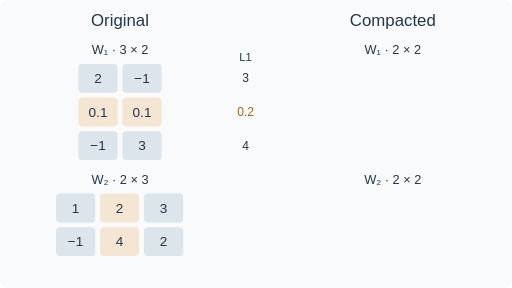
t = 0.00 s
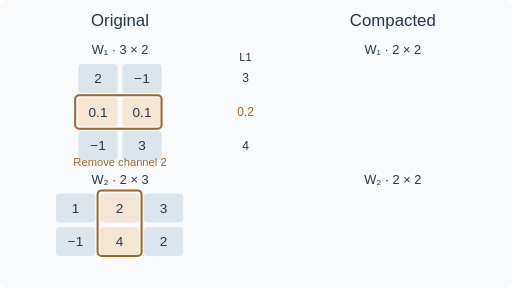
t = 1.70 s
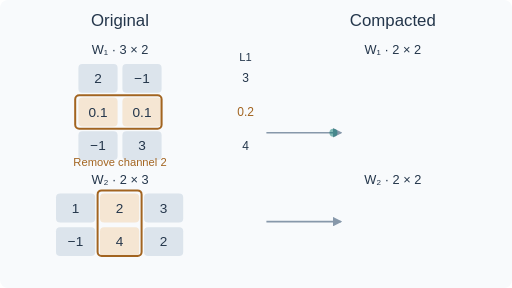
t = 3.33 s
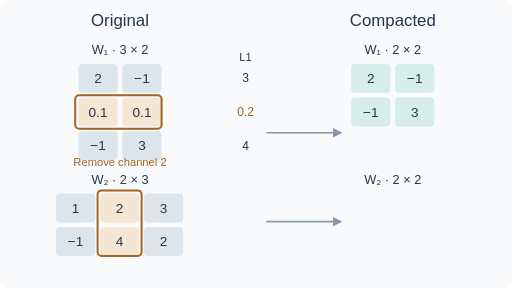
t = 5.03 s
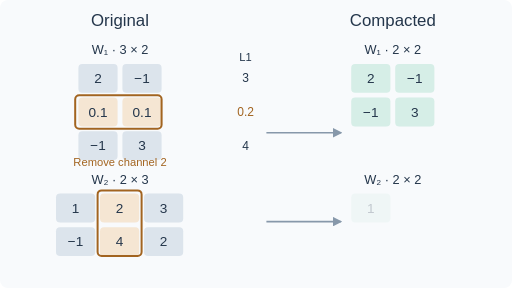
t = 6.66 s
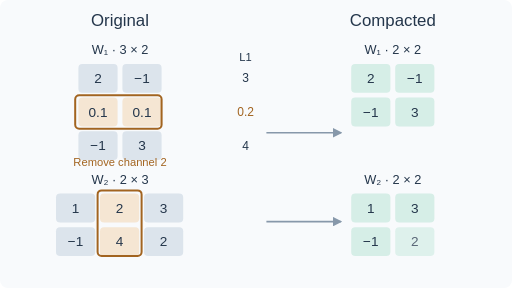
t = 7.58 s

The animated SVG that drew these frames (rendered in a browser with its animation timeline set to each time). Animation: 15 SMIL elements (animate=15); frames cover the first 7.58 s, repeats indefinitely.

<svg xmlns="http://www.w3.org/2000/svg" viewBox="0 0 640 360" width="640" height="360" role="img" aria-labelledby="title desc"><title id="title">Filter and channel compaction</title><desc id="desc">Filter two has the smallest L1 norm. Its output row and the corresponding next-layer input column are removed; surviving weights move into smaller dense matrices.</desc><defs><marker id="arrow" markerWidth="6" markerHeight="6" refX="5" refY="3" orient="auto"><path d="M0 0L6 3L0 6Z" fill="#8798aa"/></marker></defs><rect width="640" height="360" rx="10" fill="#f8fafc"/><g font-family="Arial, sans-serif"><text x="150" y="32" font-size="21" fill="#24364b" text-anchor="middle">Original</text><text x="491" y="32" font-size="21" fill="#24364b" text-anchor="middle">Compacted</text><text x="150" y="68" font-size="16" fill="#24364b" text-anchor="middle">W₁ · 3 × 2</text><text x="491" y="68" font-size="16" fill="#24364b" text-anchor="middle">W₁ · 2 × 2</text><text x="150" y="230" font-size="16" fill="#24364b" text-anchor="middle">W₂ · 2 × 3</text><text x="491" y="230" font-size="16" fill="#24364b" text-anchor="middle">W₂ · 2 × 2</text><text x="307" y="76" font-size="14" fill="#24364b" text-anchor="middle">L1</text><rect x="98" y="80" width="49" height="36" rx="5" fill="#dce4ec" stroke="none"/><text x="122.5" y="104" font-size="17" fill="#24364b" text-anchor="middle">2</text><rect x="153" y="80" width="49" height="36" rx="5" fill="#dce4ec" stroke="none"/><text x="177.5" y="104" font-size="17" fill="#24364b" text-anchor="middle">−1</text><text x="307" y="103" font-size="15" fill="#24364b" text-anchor="middle">3</text><rect x="98" y="122" width="49" height="36" rx="5" fill="#f5e6d3" stroke="none"/><text x="122.5" y="146" font-size="17" fill="#24364b" text-anchor="middle">0.1</text><rect x="153" y="122" width="49" height="36" rx="5" fill="#f5e6d3" stroke="none"/><text x="177.5" y="146" font-size="17" fill="#24364b" text-anchor="middle">0.1</text><text x="307" y="145" font-size="15" fill="#a26420" text-anchor="middle">0.2</text><rect x="98" y="164" width="49" height="36" rx="5" fill="#dce4ec" stroke="none"/><text x="122.5" y="188" font-size="17" fill="#24364b" text-anchor="middle">−1</text><rect x="153" y="164" width="49" height="36" rx="5" fill="#dce4ec" stroke="none"/><text x="177.5" y="188" font-size="17" fill="#24364b" text-anchor="middle">3</text><text x="307" y="187" font-size="15" fill="#24364b" text-anchor="middle">4</text><rect x="70" y="242" width="49" height="36" rx="5" fill="#dce4ec" stroke="none"/><text x="94.5" y="266" font-size="17" fill="#24364b" text-anchor="middle">1</text><rect x="125" y="242" width="49" height="36" rx="5" fill="#f5e6d3" stroke="none"/><text x="149.5" y="266" font-size="17" fill="#24364b" text-anchor="middle">2</text><rect x="180" y="242" width="49" height="36" rx="5" fill="#dce4ec" stroke="none"/><text x="204.5" y="266" font-size="17" fill="#24364b" text-anchor="middle">3</text><rect x="70" y="284" width="49" height="36" rx="5" fill="#dce4ec" stroke="none"/><text x="94.5" y="308" font-size="17" fill="#24364b" text-anchor="middle">−1</text><rect x="125" y="284" width="49" height="36" rx="5" fill="#f5e6d3" stroke="none"/><text x="149.5" y="308" font-size="17" fill="#24364b" text-anchor="middle">4</text><rect x="180" y="284" width="49" height="36" rx="5" fill="#dce4ec" stroke="none"/><text x="204.5" y="308" font-size="17" fill="#24364b" text-anchor="middle">2</text><g opacity="0"><rect x="94" y="119" width="108" height="42" rx="5" fill="none" stroke="#a26420" stroke-width="2.5"/><rect x="122" y="238" width="55" height="82" rx="5" fill="none" stroke="#a26420" stroke-width="2.5"/><text x="150" y="207" font-size="14" fill="#a26420" text-anchor="middle">Remove channel 2</text><animate attributeName="opacity" dur="12s" repeatCount="indefinite" values="0;0;1;1;0" keyTimes="0;0.08333333333333333;0.10333333333333333;0.99;1"/></g><g opacity="0"><rect x="439" y="80" width="49" height="36" rx="5" fill="#d6eee7" stroke="none"/><text x="463.5" y="104" font-size="17" fill="#24364b" text-anchor="middle">2</text><animate attributeName="opacity" dur="12s" repeatCount="indefinite" values="0;0;1;1;0" keyTimes="0;0.2833333333333333;0.3033333333333333;0.99;1"/></g><g opacity="0"><rect x="494" y="80" width="49" height="36" rx="5" fill="#d6eee7" stroke="none"/><text x="518.5" y="104" font-size="17" fill="#24364b" text-anchor="middle">−1</text><animate attributeName="opacity" dur="12s" repeatCount="indefinite" values="0;0;1;1;0" keyTimes="0;0.29583333333333334;0.31583333333333335;0.99;1"/></g><g opacity="0"><rect x="439" y="122" width="49" height="36" rx="5" fill="#d6eee7" stroke="none"/><text x="463.5" y="146" font-size="17" fill="#24364b" text-anchor="middle">−1</text><animate attributeName="opacity" dur="12s" repeatCount="indefinite" values="0;0;1;1;0" keyTimes="0;0.3625;0.3825;0.99;1"/></g><g opacity="0"><rect x="494" y="122" width="49" height="36" rx="5" fill="#d6eee7" stroke="none"/><text x="518.5" y="146" font-size="17" fill="#24364b" text-anchor="middle">3</text><animate attributeName="opacity" dur="12s" repeatCount="indefinite" values="0;0;1;1;0" keyTimes="0;0.375;0.395;0.99;1"/></g><g opacity="0"><rect x="439" y="242" width="49" height="36" rx="5" fill="#d6eee7" stroke="none"/><text x="463.5" y="266" font-size="17" fill="#24364b" text-anchor="middle">1</text><animate attributeName="opacity" dur="12s" repeatCount="indefinite" values="0;0;1;1;0" keyTimes="0;0.5499999999999999;0.57;0.99;1"/></g><g opacity="0"><rect x="494" y="242" width="49" height="36" rx="5" fill="#d6eee7" stroke="none"/><text x="518.5" y="266" font-size="17" fill="#24364b" text-anchor="middle">3</text><animate attributeName="opacity" dur="12s" repeatCount="indefinite" values="0;0;1;1;0" keyTimes="0;0.5666666666666667;0.5866666666666667;0.99;1"/></g><g opacity="0"><rect x="439" y="284" width="49" height="36" rx="5" fill="#d6eee7" stroke="none"/><text x="463.5" y="308" font-size="17" fill="#24364b" text-anchor="middle">−1</text><animate attributeName="opacity" dur="12s" repeatCount="indefinite" values="0;0;1;1;0" keyTimes="0;0.6;0.62;0.99;1"/></g><g opacity="0"><rect x="494" y="284" width="49" height="36" rx="5" fill="#d6eee7" stroke="none"/><text x="518.5" y="308" font-size="17" fill="#24364b" text-anchor="middle">2</text><animate attributeName="opacity" dur="12s" repeatCount="indefinite" values="0;0;1;1;0" keyTimes="0;0.6166666666666666;0.6366666666666666;0.99;1"/></g><g opacity="0"><path d="M333 166 L426 166" stroke="#8798aa" stroke-width="2" fill="none" marker-end="url(#arrow)"/><path d="M333 277 L426 277" stroke="#8798aa" stroke-width="2" fill="none" marker-end="url(#arrow)"/><animate attributeName="opacity" dur="12s" repeatCount="indefinite" values="0;0;1;1;0" keyTimes="0;0.20833333333333334;0.22833333333333336;0.99;1"/></g><circle cx="337" cy="166" r="5" fill="#08756e" opacity="0"><animate attributeName="cx" values="337;337;420;420" keyTimes="0;0.225;0.2791666666666667;1" dur="12s" repeatCount="indefinite"/><animate attributeName="opacity" values="0;0;1;1;0;0" keyTimes="0;0.225;0.22916666666666666;0.275;0.2791666666666667;1" dur="12s" repeatCount="indefinite"/></circle><circle cx="337" cy="277" r="5" fill="#08756e" opacity="0"><animate attributeName="cx" values="337;337;420;420" keyTimes="0;0.4916666666666667;0.5458333333333334;1" dur="12s" repeatCount="indefinite"/><animate attributeName="opacity" values="0;0;1;1;0;0" keyTimes="0;0.4916666666666667;0.49583333333333335;0.5416666666666666;0.5458333333333334;1" dur="12s" repeatCount="indefinite"/></circle><g opacity="0"><text x="491" y="190" font-size="16" fill="#08756e" text-anchor="middle">Keep 1, 3</text><text x="491" y="338" font-size="17" fill="#08756e" text-anchor="middle">12 → 8 weights</text><animate attributeName="opacity" dur="12s" repeatCount="indefinite" values="0;0;1;1;0" keyTimes="0;0.6666666666666666;0.6866666666666666;0.99;1"/></g></g></svg>
